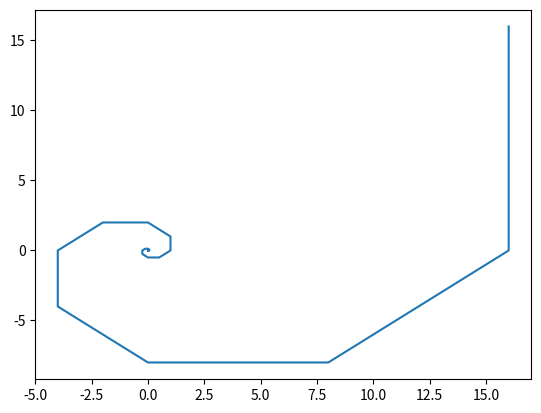

This chart was generated by the following Python code:
import numpy as np
import matplotlib.pyplot as plt


def x_position(n, thelta=0):
    return np.sqrt(2)**n*np.cos(n*np.pi/4+thelta)


def y_position(n, thelta=0):
    return np.sqrt(2)**n*np.sin(n*np.pi/4+thelta)


x = [x_position(i, thelta=0) for i in range(-10, 10)]
y = [y_position(i, thelta=0) for i in range(-10, 10)]

plt.plot(x, y)
x1 = [x_position(i, thelta=45) for i in range(-10, 10)]

plt.show()
